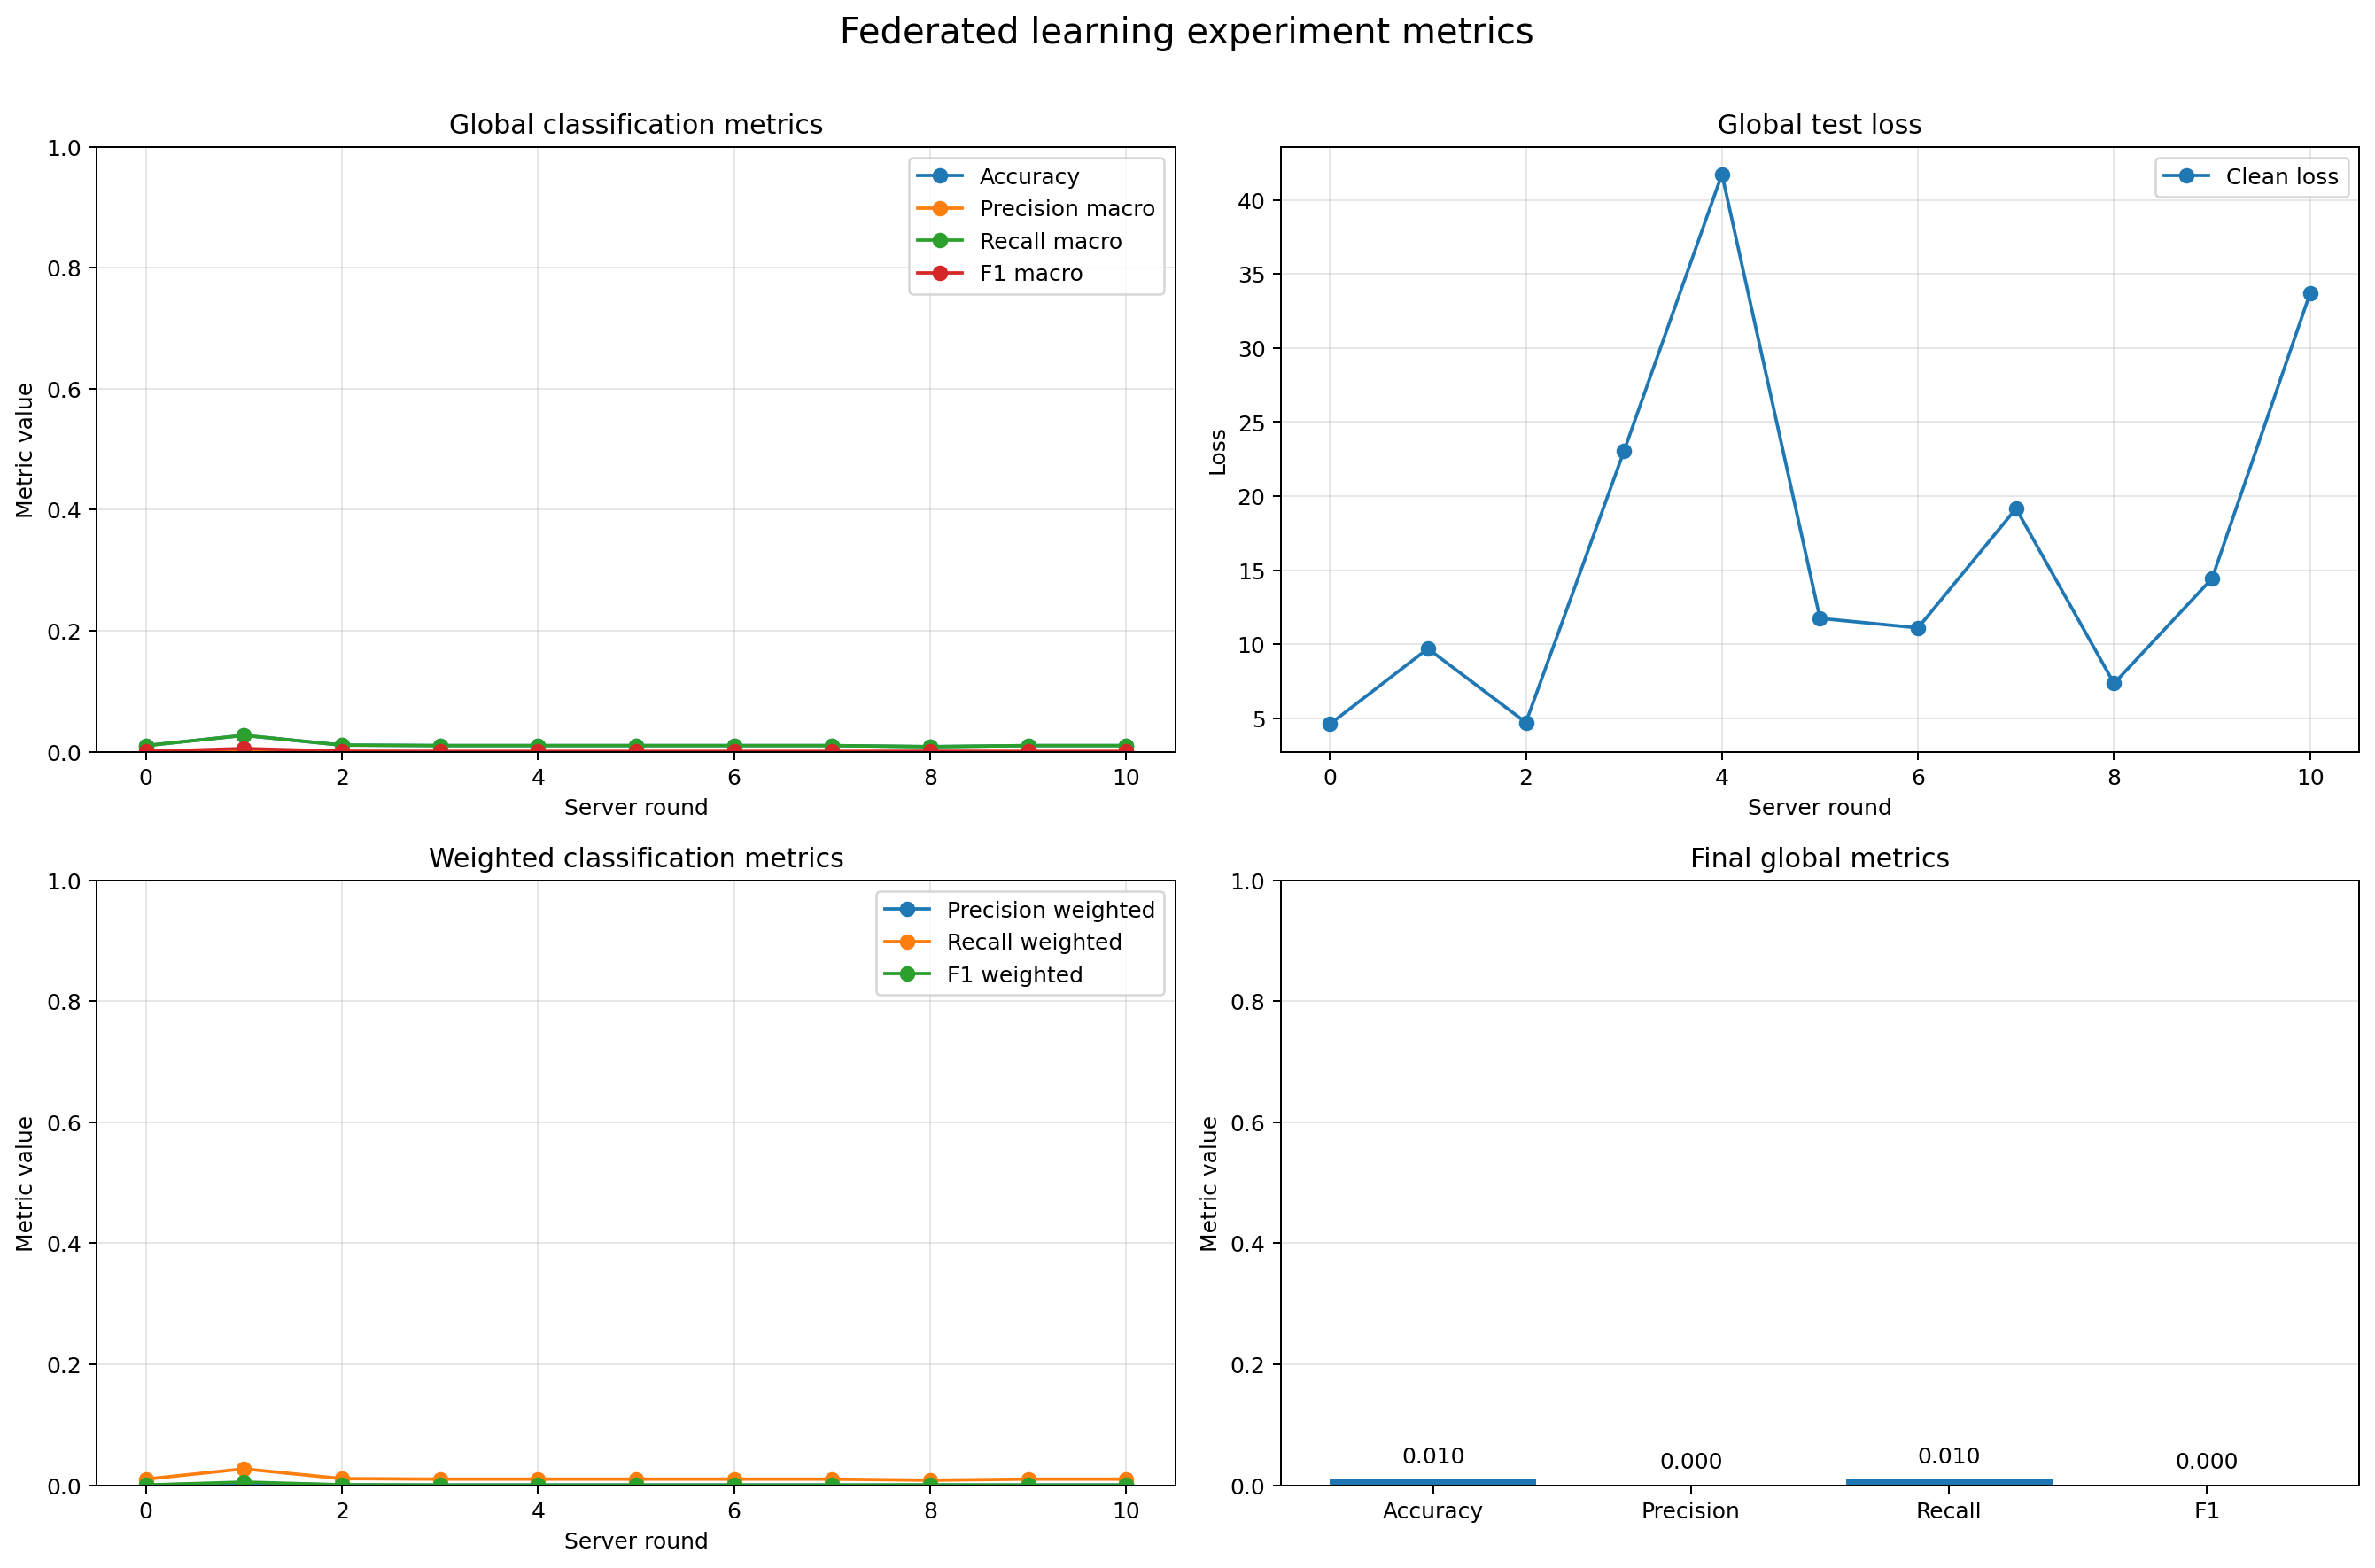

The file beside this chart, header and first rows:
round, clean_loss, clean_accuracy, clean_precision_macro, clean_recall_macro, clean_f1_macro, clean_precision_weighted, clean_recall_weighted, clean_f1_weighted
0, 4.611, 0.01, 0.0001013, 0.01, 0.0002006, 0.0001013, 0.01, 0.0002006
1, 9.709, 0.027, 0.00357, 0.027, 0.005147, 0.00357, 0.027, 0.005147
2, 4.724, 0.0108, 0.0003468, 0.0108, 0.0005809, 0.0003468, 0.0108, 0.0005809
3, 23.03, 0.01, 0.0001001, 0.01, 0.0001981, 0.0001001, 0.01, 0.0001981
4, 41.73, 0.01, 0.0001, 0.01, 0.000198, 0.0001, 0.01, 0.000198
5, 11.75, 0.01, 0.0001, 0.01, 0.000198, 0.0001, 0.01, 0.000198
6, 11.11, 0.01, 0.0001003, 0.01, 0.0001987, 0.0001003, 0.01, 0.0001987
7, 19.16, 0.01, 0.0001, 0.01, 0.000198, 0.0001, 0.01, 0.000198
8, 7.362, 0.0082, 0.0001923, 0.0082, 0.0003711, 0.0001923, 0.0082, 0.0003711
9, 14.45, 0.01, 0.0001, 0.01, 0.000198, 0.0001, 0.01, 0.000198
10, 33.71, 0.01, 0.0001, 0.01, 0.000198, 0.0001, 0.01, 0.000198
